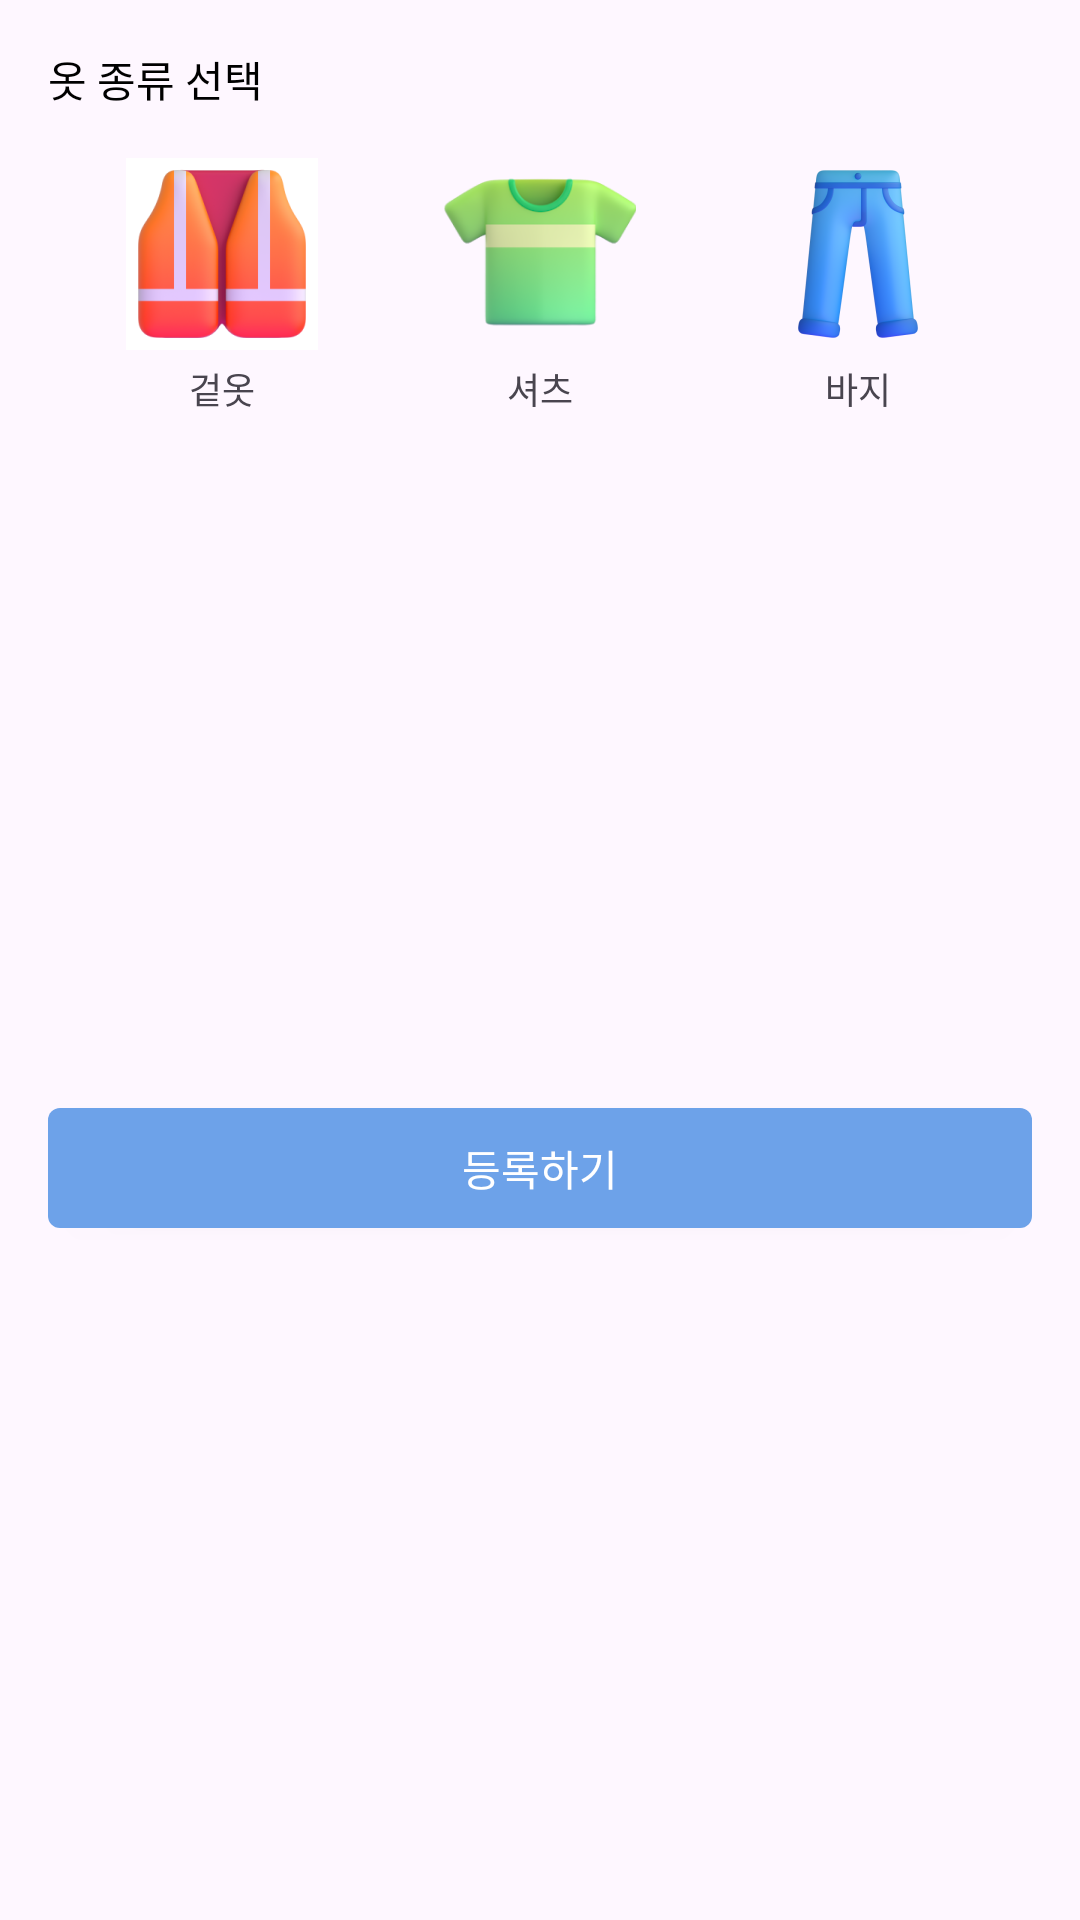

The Android layout XML behind this screen, and the referenced resources:
<!-- AndroidManifest.xml: application theme Theme.Chaebi -->
<!-- res/layout/activity_popupselect.xml -->
<?xml version="1.0" encoding="utf-8"?>
<androidx.constraintlayout.widget.ConstraintLayout xmlns:android="http://schemas.android.com/apk/res/android"
    android:layout_width="match_parent"
    android:layout_height="224dp"
    xmlns:app="http://schemas.android.com/apk/res-auto">

    <TextView
        android:id="@+id/tx_title"
        android:layout_width="wrap_content"
        android:layout_height="wrap_content"
        android:text="옷 종류 선택"
        app:layout_constraintStart_toStartOf="parent"
        app:layout_constraintTop_toTopOf="parent"
        android:layout_margin="16dp"
        android:fontFamily="@font/ft_pretendardsb"
        android:textColor="@color/black"
        android:textSize="14sp"
        />
    
    <ImageView
        android:id="@+id/iv_cloth1"
        android:layout_width="64dp"
        android:layout_height="64dp"
        android:src="@drawable/iv_cloth1"
        app:layout_constraintStart_toStartOf="parent"
        app:layout_constraintEnd_toStartOf="@id/iv_cloth2"
        app:layout_constraintTop_toBottomOf="@id/tx_title"
        android:layout_marginTop="16dp"/>

    <TextView
        android:layout_width="wrap_content"
        android:layout_height="wrap_content"
        android:text="겉옷"
        android:fontFamily="@font/ft_pretendradmd"
        android:textSize="12sp"
        app:layout_constraintStart_toStartOf="@id/iv_cloth1"
        app:layout_constraintEnd_toEndOf="@id/iv_cloth1"
        app:layout_constraintTop_toBottomOf="@id/iv_cloth1"
        android:layout_marginTop="4dp"/>

    <ImageView
        android:id="@+id/iv_cloth2"
        android:layout_width="64dp"
        android:layout_height="64dp"
        android:src="@drawable/iv_cloth2"
        app:layout_constraintStart_toEndOf="@id/iv_cloth1"
        app:layout_constraintEnd_toStartOf="@id/iv_cloth3"
        app:layout_constraintTop_toBottomOf="@id/tx_title"
        android:layout_marginTop="16dp"/>

    <TextView
        android:id="@+id/shirt"
        android:layout_width="wrap_content"
        android:layout_height="wrap_content"
        android:text="셔츠"
        android:fontFamily="@font/ft_pretendradmd"
        android:textSize="12sp"
        app:layout_constraintStart_toStartOf="@id/iv_cloth2"
        app:layout_constraintEnd_toEndOf="@id/iv_cloth2"
        app:layout_constraintTop_toBottomOf="@id/iv_cloth2"
        android:layout_marginTop="4dp"/>
    <ImageView
        android:id="@+id/iv_cloth3"
        android:layout_width="64dp"
        android:layout_height="64dp"
        android:src="@drawable/iv_cloth3"
        app:layout_constraintStart_toEndOf="@id/iv_cloth2"
        app:layout_constraintEnd_toEndOf="parent"
        app:layout_constraintTop_toBottomOf="@id/tx_title"
        android:layout_marginTop="16dp"/>

    <TextView
        android:layout_width="wrap_content"
        android:layout_height="wrap_content"
        android:text="바지"
        android:fontFamily="@font/ft_pretendradmd"
        android:textSize="12sp"
        app:layout_constraintStart_toStartOf="@id/iv_cloth3"
        app:layout_constraintEnd_toEndOf="@id/iv_cloth3"
        app:layout_constraintTop_toBottomOf="@id/iv_cloth3"
        android:layout_marginTop="4dp"/>

    <androidx.appcompat.widget.AppCompatButton
        android:id="@+id/bt_register2"
        android:layout_width="match_parent"
        android:layout_height="40dp"
        android:layout_marginHorizontal="16dp"
        app:layout_constraintTop_toBottomOf="@id/shirt"
        app:layout_constraintBottom_toBottomOf="parent"
        android:layout_marginTop="16dp"
        android:background="@drawable/bt_bluebutton"
        android:text="등록하기"
        android:fontFamily="@font/ft_pretendardsb"
        android:textSize="14sp"
        android:textColor="@color/white"
        android:layout_marginBottom="16dp"
        />

</androidx.constraintlayout.widget.ConstraintLayout>
<!-- resources referenced by this layout -->
<resources>
  <!-- drawable bt_bluebutton (drawable) -->
  <?xml version="1.0" encoding="utf-8"?>
  <shape xmlns:android="http://schemas.android.com/apk/res/android">
      <solid
          android:color="#6DA2E9"/>
  
      <corners
          android:radius="4dp"/>
  </shape>
  <!-- drawable iv_cloth1: png bitmap (drawable, 22915 bytes) -->
  <!-- drawable iv_cloth2: png bitmap (drawable, 21429 bytes) -->
  <!-- drawable iv_cloth3: png bitmap (drawable, 17150 bytes) -->
  <style name="Theme.Chaebi" parent="Base.Theme.Chaebi" />
  <style name="Base.Theme.Chaebi" parent="Theme.Material3.DayNight.NoActionBar">
          <item name="colorPrimary">#FFFFFF</item>
          <item name="backgroundColor">#FFFFFF</item>
          <item name="colorSecondaryContainer">#D5E6FF</item>
          <item name="android:windowLightStatusBar">true</item>
          
          
      </style>
  <!-- not gathered from this repository: default colours our renderer supplied (Android Studio template values) -->
  <color name="black">#FF000000</color>
  <color name="white">#FFFFFFFF</color>
</resources>
